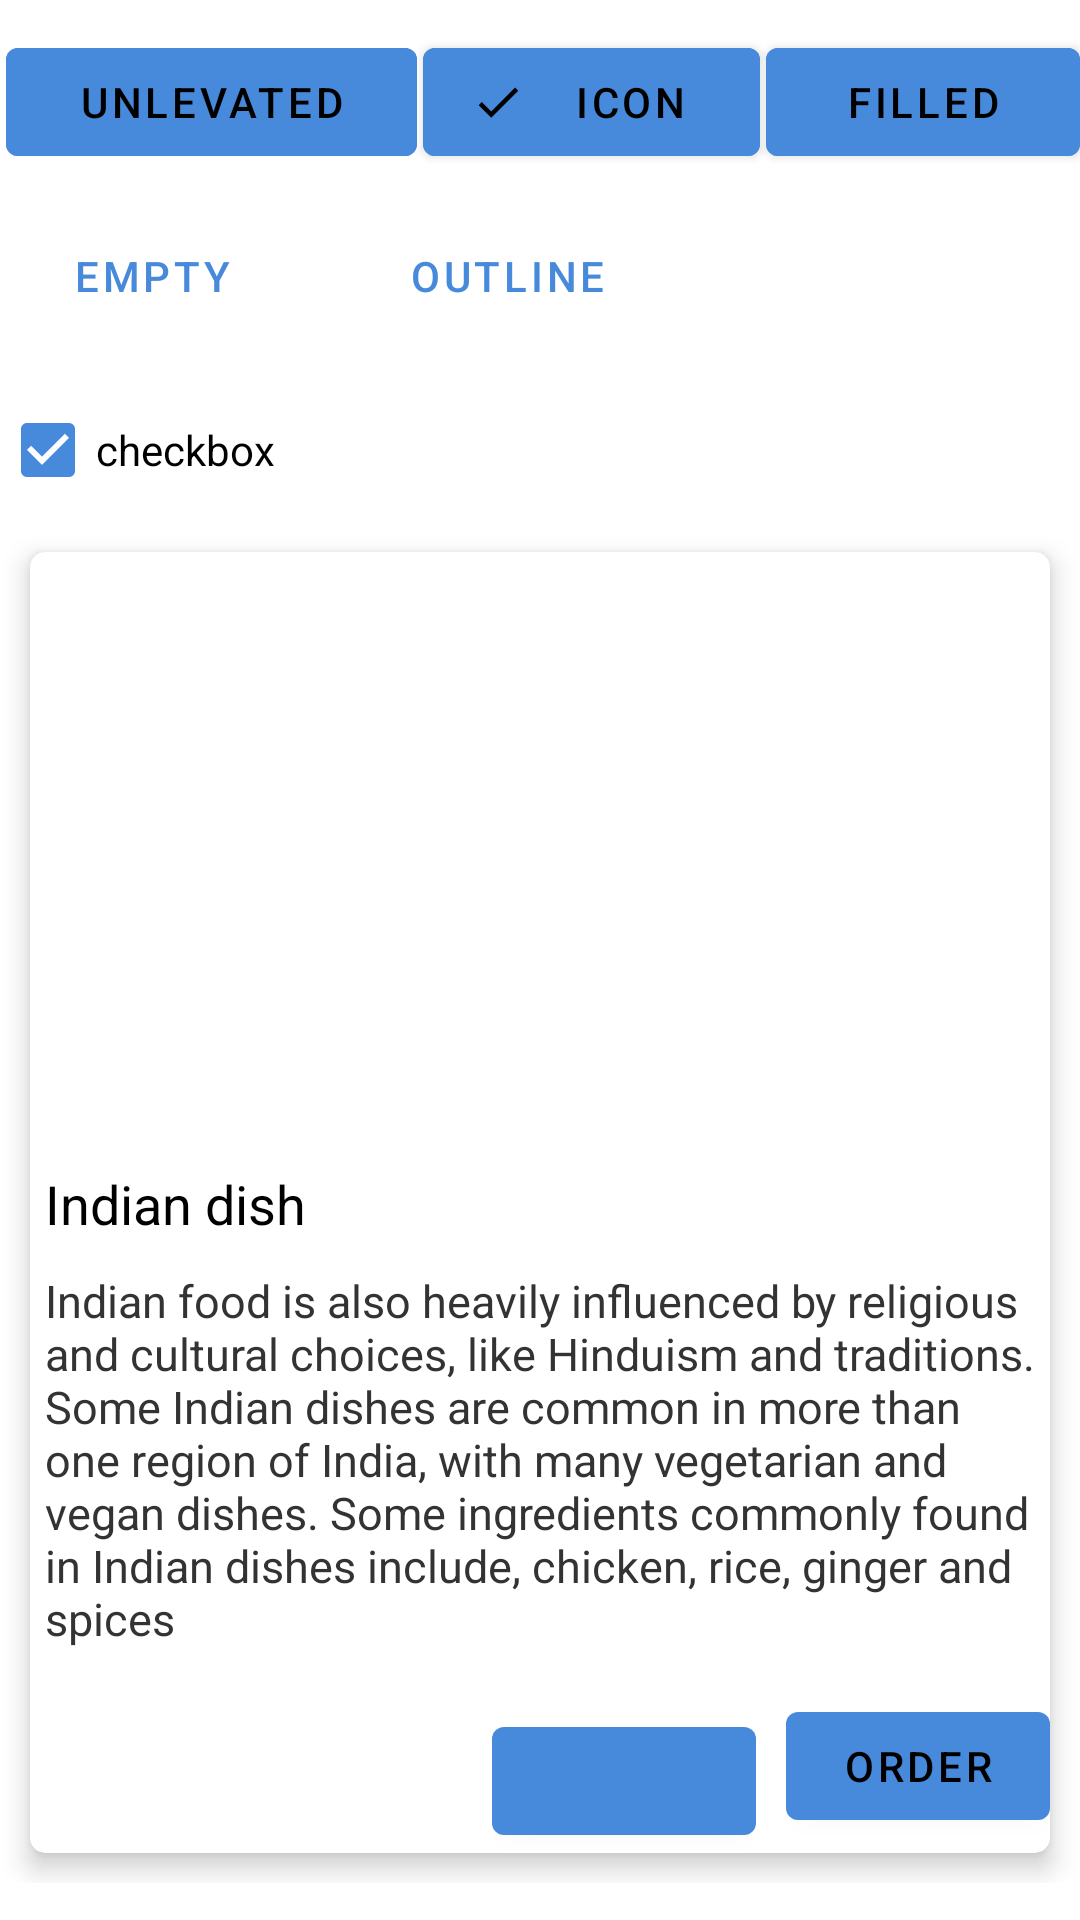

The Android layout XML behind this screen, and the referenced resources:
<!-- AndroidManifest.xml: application theme AppTheme -->
<!-- res/layout/components.xml -->
<?xml version="1.0" encoding="utf-8"?>
<ScrollView xmlns:android="http://schemas.android.com/apk/res/android"
    android:background="@color/white"
    android:layout_width="match_parent"
    android:layout_height="match_parent">

    <LinearLayout xmlns:android="http://schemas.android.com/apk/res/android"
        xmlns:app="http://schemas.android.com/apk/res-auto"
        android:layout_width="match_parent"
        android:layout_height="match_parent"
        android:orientation="vertical">

        <LinearLayout
            android:layout_width="match_parent"
            android:layout_height="wrap_content"
            android:layout_marginTop="10dp"
            android:orientation="horizontal">

            <com.google.android.material.button.MaterialButton
                style="@style/Widget.MaterialComponents.Button.UnelevatedButton"
                android:layout_width="wrap_content"
                android:layout_height="wrap_content"
                android:layout_marginLeft="2dp"
                android:layout_weight="1"
                android:backgroundTint="@color/blue"
                android:drawableTint="@color/white"
                android:text="unlevated" />

            <com.google.android.material.button.MaterialButton
                android:layout_width="wrap_content"
                android:layout_height="wrap_content"
                android:layout_marginLeft="2dp"
                android:layout_weight="1"
                android:backgroundTint="@color/blue"
                android:drawableTint="@color/white"
                android:text="icon"
                app:icon="@drawable/ic_done_18dp" />

            <com.google.android.material.button.MaterialButton
                android:layout_width="wrap_content"
                android:layout_height="wrap_content"
                android:layout_marginLeft="2dp"
                android:layout_weight="1"
                android:backgroundTint="@color/blue"
                android:text="Filled" />


        </LinearLayout>


        <LinearLayout
            android:layout_width="match_parent"
            android:layout_height="wrap_content"
            android:layout_marginTop="10dp"
            android:orientation="horizontal">

            <com.google.android.material.button.MaterialButton
                style="@style/Widget.MaterialComponents.Button.TextButton"
                android:layout_width="wrap_content"
                android:layout_height="wrap_content"
                android:layout_marginLeft="2dp"
                android:layout_marginEnd="12dp"
                android:layout_marginRight="12dp"
                android:layout_weight="1"
                android:text="Empty"
                android:textColor="@color/blue"
                app:rippleColor="@color/blue" />

            <com.google.android.material.button.MaterialButton
                style="@style/Widget.MaterialComponents.Button.OutlinedButton"
                android:layout_width="wrap_content"
                android:layout_height="wrap_content"
                android:layout_marginLeft="2dp"
                android:layout_marginEnd="12dp"
                android:layout_marginRight="12dp"
                android:layout_weight="1"
                android:text="outline"
                android:textColor="@color/blue"
                app:rippleColor="@color/blue" />


            <com.google.android.material.button.MaterialButton
                style="@style/Widget.MaterialComponents.Button.OutlinedButton"
                android:layout_width="wrap_content"
                android:layout_height="wrap_content"
                android:layout_marginLeft="2dp"
                android:layout_marginEnd="12dp"
                android:layout_marginRight="12dp"
                android:layout_weight="1"
                android:text="outline"
                android:textColor="@color/blue"
                android:visibility="invisible"
                app:rippleColor="@color/blue" />


        </LinearLayout>

        <androidx.appcompat.widget.AppCompatCheckBox
            android:layout_width="wrap_content"
            android:layout_height="wrap_content"
            android:layout_marginTop="10dp"
            android:buttonTint="@color/blue"
            android:checked="true"
            android:outlineAmbientShadowColor="@color/red"
            android:text="checkbox"
            android:textColor="@color/black" />


        <androidx.cardview.widget.CardView
            android:layout_width="match_parent"
            android:layout_height="wrap_content"
            android:layout_margin="10dp"
            android:layout_marginTop="10dp"
            app:cardBackgroundColor="@color/white"
            app:cardCornerRadius="5dp"
            app:cardElevation="5dp"
            app:cardPreventCornerOverlap="true">

            <androidx.constraintlayout.widget.ConstraintLayout
                android:layout_width="match_parent"
                android:layout_height="wrap_content">

                <ImageView
                    android:id="@+id/image"
                    android:layout_width="match_parent"
                    android:layout_height="200dp"
                    android:scaleType="centerCrop"
                    android:src="@drawable/food"
                    app:layout_constraintLeft_toLeftOf="parent"
                    app:layout_constraintRight_toRightOf="parent"
                    app:layout_constraintTop_toTopOf="parent" />

                <TextView
                    android:id="@+id/title"
                    android:layout_width="wrap_content"
                    android:layout_height="wrap_content"
                    android:padding="5dp"
                    android:text="Indian dish"
                    android:textColor="@color/black"
                    android:textSize="18dp"
                    app:layout_constraintHorizontal_bias="0.0"
                    app:layout_constraintLeft_toLeftOf="parent"
                    app:layout_constraintRight_toRightOf="parent"
                    app:layout_constraintTop_toBottomOf="@+id/image" />

                <TextView
                    android:id="@+id/description"
                    android:layout_width="wrap_content"
                    android:layout_height="wrap_content"
                    android:padding="5dp"
                    android:text="@string/description"
                    android:textColor="@color/textNormal"
                    android:textSize="15dp"
                    app:layout_constraintHorizontal_bias="0.0"
                    app:layout_constraintLeft_toLeftOf="parent"
                    app:layout_constraintRight_toRightOf="parent"
                    app:layout_constraintTop_toBottomOf="@+id/title" />

                <com.google.android.material.button.MaterialButton
                    android:id="@+id/order"
                    android:layout_width="wrap_content"
                    android:layout_height="wrap_content"
                    android:layout_marginTop="10dp"
                    android:text="order"
                    app:backgroundTint="@color/blue"
                    app:layout_constraintRight_toRightOf="parent"
                    app:layout_constraintTop_toBottomOf="@id/description"
                    app:rippleColor="@color/button_blue_ripple" />

                <com.google.android.material.button.MaterialButton
                    android:layout_width="wrap_content"
                    android:layout_height="wrap_content"
                    android:layout_marginTop="10dp"
                    android:layout_marginRight="10dp"
                    android:text="order"
                    android:textColor="@color/blue"
                    app:layout_constraintBottom_toBottomOf="@id/order"
                    app:layout_constraintRight_toLeftOf="@id/order"
                    app:layout_constraintTop_toBottomOf="@id/description"
                    app:layout_constraintTop_toTopOf="@id/order"
                    app:rippleColor="@color/button_blue_ripple" />
            </androidx.constraintlayout.widget.ConstraintLayout>
        </androidx.cardview.widget.CardView>

    </LinearLayout>
</ScrollView>
<!-- resources referenced by this layout -->
<resources>
  <color name="black">#000</color>
  <color name="blue">#478ADB</color>
  <color name="button_blue_ripple">#9C27B0</color>
  <color name="red">#e43f3f</color>
  <color name="textNormal">#333</color>
  <color name="white">#FFF</color>
  <!-- drawable ic_done_18dp (drawable) -->
  <vector android:height="18dp" android:viewportHeight="24.0"
      android:viewportWidth="24.0" android:width="18dp" xmlns:android="http://schemas.android.com/apk/res/android">
      <path android:fillColor="#FF000000" android:pathData="M9,16.2L4.8,12l-1.4,1.4L9,19 21,7l-1.4,-1.4L9,16.2z"/>
  </vector>
  <string name="description">Indian food is also heavily influenced by religious and cultural choices, like Hinduism and traditions. Some Indian dishes are common in more than one region of India, with many vegetarian and vegan dishes. Some ingredients commonly found in Indian dishes include, chicken, rice, ginger and spices</string>
  <style name="AppTheme" parent="Theme.MaterialComponents.NoActionBar">
          
          <item name="colorPrimary">@color/colorPrimary</item>
          <item name="colorPrimaryDark">@color/colorPrimaryDark</item>
          <item name="colorAccent">@color/colorAccent</item>
      </style>
  <color name="colorPrimary">#478ADB</color>
  <color name="colorPrimaryDark">#000</color>
  <color name="colorAccent">#FFF</color>
</resources>
